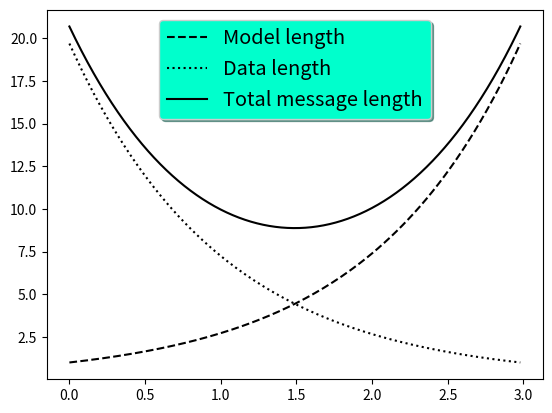

Write the Python code that produced this figure.
import numpy as np
import matplotlib.pyplot as plt

a = b = np.arange(0, 3, .02)
c = np.exp(a)
d = c[::-1]

fig, ax = plt.subplots()
ax.plot(a, c, 'k--', label='Model length')
ax.plot(a, d, 'k:', label='Data length')
ax.plot(a, c+d, 'k', label='Total message length')

legend = ax.legend(loc='upper center', shadow=True, fontsize='x-large')
legend.get_frame().set_facecolor('#00FFCC')
plt.show()